Run: headless pygame with SDL's dummy video driver; simulated clock (each Clock.tick advances the game by its frame time, no real sleeping); random seed 0; keys injected as events and as key.get_pressed() state; no mouse input.
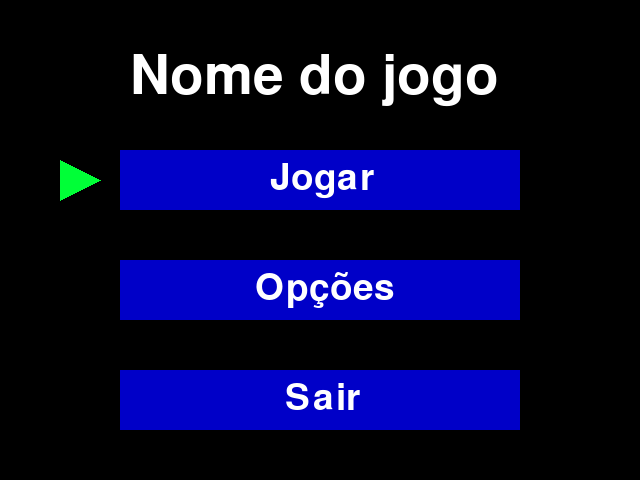
Frame 1 of 4 · flips 1–60 · no input
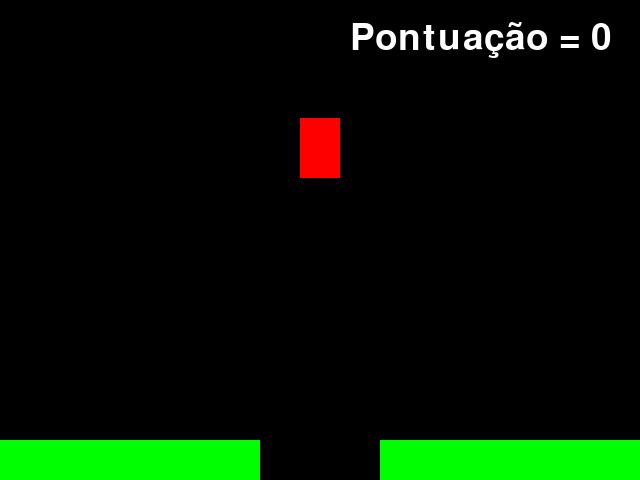
Frame 2 of 4 · flips 61–180 · tapped SPACE, RETURN · held RIGHT (→), D
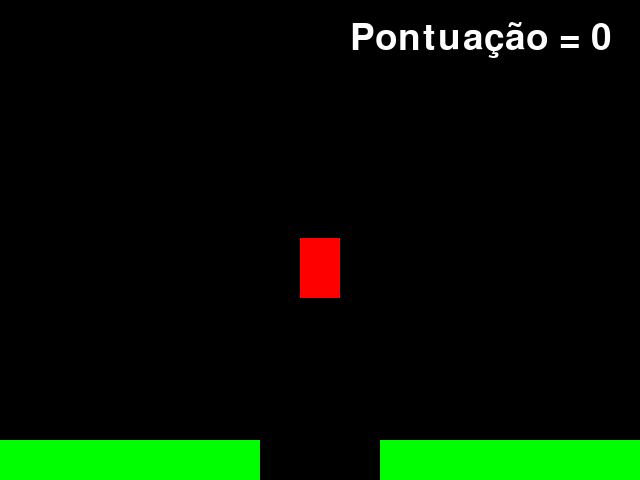
Frame 3 of 4 · flips 181–300 · held DOWN (↓), S
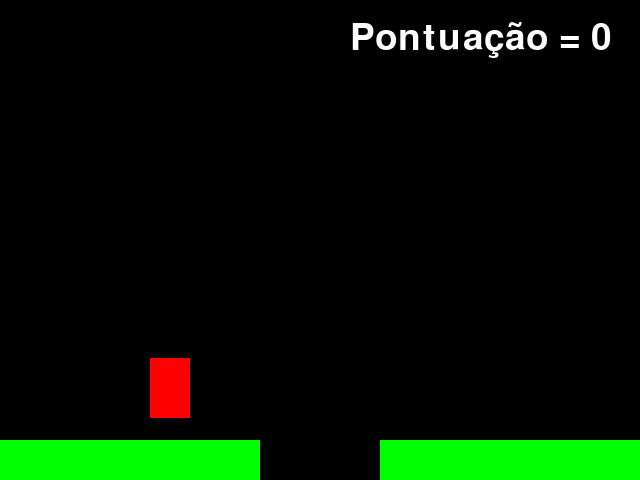
Frame 4 of 4 · flips 301–420 · held LEFT (←), A, UP (↑), W

The pygame program that drew these frames:

import random
import pygame
import sys
from pygame.locals import * 
from sys import exit

pygame.init()

iniciar_janelas = True

while True :
# Estabelecimento das variáveis
    contagem_de_pontos = 0

    largura = 640
    altura = 480

    player1_movement_y = True
    player1_movement_x = True
# Inicialização das janelas
    if iniciar_janelas == True :
        menu = True
        pausa = False
        tela_derrota = False
    jogo = True
# Posição inicial do player
    x_player1 = 300
    y_player1 = 0
# Posição inicial dos desenhos da tela
    polygon1_y1 = 160

    x_rect1 = -380
    y_rect1 = 440
    largura_rect1 = 640
    altura_rect1 = 40

    posiçãox_texto = 350
    posiçãoy_texto = 20

    lista_posições_rect = [-640,-530,-380,-230,-120]
# Variáveis essenciais para que a janela possa aparecer
    tela = pygame.display.set_mode((largura, altura))
    pygame.display.set_caption('Meu primeiro jogo')
    velocidade = pygame.time.Clock()
    v = 200
    contagem1 = 0
    fonte = pygame.font.SysFont(None, 55)
    fonte_titulo = pygame.font.SysFont(None, 80)
    fonte_menor = pygame.font.SysFont(None, 40)

    while menu == True :
        tela.fill((0,0,0))
        for event in pygame.event.get() :
            if event.type == KEYDOWN :
                if event.key == K_s and polygon1_y1 < 380:
                    polygon1_y1 = polygon1_y1 + 110
                if event.key == K_w and polygon1_y1 > 160:
                    polygon1_y1 = polygon1_y1 - 110
                if event.key == K_SPACE and polygon1_y1 == 160 :
                    menu = False
                elif event.key == K_SPACE and polygon1_y1 == 270 :
                    print('nada acontece ainda')
                elif event.key == K_SPACE and polygon1_y1 == 380 :
                    pygame.quit()
                    exit()
            if event.type == QUIT :
                pygame.quit()
                exit()
                
        titulo = fonte_titulo.render('Nome do jogo',True,(255,255,255))
        tela.blit(titulo, (130,50))

        pygame.draw.rect(tela, (0,0,200), (120,150,400,60))
        op1 = fonte.render('Jogar',True,(255,255,255))
        tela.blit(op1, (270,160))
        pygame.draw.rect(tela, (0,0,200), (120,260,400,60))
        op2 = fonte.render('Opções',True,(255,255,255))
        tela.blit(op2, (255,270))
        pygame.draw.rect(tela, (0,0,200), (120,370,400,60))
        op3 = fonte.render('Sair',True,(255,255,255))
        tela.blit(op3, (285,380))

        pygame.draw.polygon(tela, (0,255,55), ((60,polygon1_y1), (60,polygon1_y1 + 40), (100,polygon1_y1 + 20)))

        pygame.display.update()

    while jogo == True :

        x_rect2 = largura_rect1 + x_rect1 + 120
        y_rect2 = y_rect1
        largura_rect2 = 640
        altura_rect2 = 40

        velocidade.tick(v)
        tela.fill((0,0,0))
        for event in pygame.event.get() :
            if event.type == KEYDOWN :
                if event.key == K_d and x_player1 < 600 and player1_movement_x:
                    x_player1 = x_player1 + 150
                if event.key == K_a and x_player1 > 0 and player1_movement_x:
                    x_player1 = x_player1 - 150
                if event.key == K_ESCAPE :
                    pausa = True
                    while pausa == True :
                        tela.fill((0,0,0))
                        for event in pygame.event.get() :
                            if event.type == KEYDOWN :
                                if event.key == K_s and polygon1_y1 < 380:
                                    polygon1_y1 = polygon1_y1 + 110
                                if event.key == K_w and polygon1_y1 > 160:
                                    polygon1_y1 = polygon1_y1 - 110
                                if event.key == K_SPACE and polygon1_y1 == 160 :
                                    pausa = False
                                elif event.key == K_SPACE and polygon1_y1 == 270 :
                                    pausa = False
                                    iniciar_janelas = True
                                    jogo = False
                            if event.type == QUIT :
                                pygame.quit()
                                exit()
                        
                        titulo_pausa = fonte_titulo.render('Jogo pausado',True,(255,255,255))
                        tela.blit(titulo_pausa, (130,50))

                        pygame.draw.rect(tela, (0,0,200), (195,150,250,60))
                        op1_pausa = fonte.render('Retomar',True,(255,255,255))
                        tela.blit(op1_pausa, (250,160))
                        pygame.draw.rect(tela, (0,0,200), (195,260,250,60))
                        op2_pausa = fonte.render('Sair',True,(255,255,255))
                        tela.blit(op2_pausa, (285,270))

                        pygame.draw.polygon(tela, (0,255,55), ((135,polygon1_y1), (135,polygon1_y1 + 40), (175,polygon1_y1 + 20)))

                        pygame.display.update()
            if event.type == QUIT :
                pygame.quit()
                exit()
        
        pygame.draw.rect(tela, (0,255,0), (x_rect1,y_rect1,largura_rect1,altura_rect1))
        pygame.draw.rect(tela, (0,255,0), (x_rect2,y_rect2,largura_rect2,altura_rect2))
        if y_player1 == y_rect1 - 59 and not(x_player1 in range(largura_rect1 + x_rect1, x_rect2)) :
            tela_derrota = True
        while tela_derrota == True :
            tela.fill((0,0,0))
            for event in pygame.event.get() :
                if event.type == KEYDOWN :
                    if event.key == K_s and polygon1_y1 < 380:
                        polygon1_y1 = polygon1_y1 + 110
                    if event.key == K_w and polygon1_y1 > 160:
                        polygon1_y1 = polygon1_y1 - 110
                    if event.key == K_SPACE and polygon1_y1 == 160 :
                        tela_derrota = False
                        iniciar_janelas = False
                        jogo = False
                    elif event.key == K_SPACE and polygon1_y1 == 270 :
                        tela_derrota = False
                        iniciar_janelas = True
                        jogo = False
                if event.type == QUIT :
                    pygame.quit()
                    exit()
                        
            titulo_pausa = fonte_titulo.render('Derrota',True,(255,0,0))
            tela.blit(titulo_pausa, (220,50))

            pygame.draw.rect(tela, (0,0,200), (195,150,250,60))
            op1_derrota = fonte_menor.render('Jogar novamente',True,(255,255,255))
            tela.blit(op1_derrota, (205,165))
            pygame.draw.rect(tela, (0,0,200), (195,260,250,60))
            op2_derrota = fonte.render('Menu',True,(255,255,255))
            tela.blit(op2_derrota, (270,270))

            pygame.draw.polygon(tela, (0,255,55), ((135,polygon1_y1), (135,polygon1_y1 + 40), (175,polygon1_y1 + 20)))

            pygame.display.update()

        if y_player1 in range(y_rect1 - 59,y_rect1 + 40) :
            player1_movement_x = False
        if y_player1 < y_rect1 - 59 or y_player1 > y_rect1 + 40 :
            player1_movement_x = True

        pygame.draw.rect(tela, (255,0,0), (x_player1,y_player1,40,60))
        if y_player1 >= altura :
            y_player1 = 0
            x_rect1 = random.choice(lista_posições_rect) 
            contagem_de_pontos = contagem_de_pontos + 1
            contagem1 = contagem1 + 1
            if contagem1 == 5 :
                v = v + 20
                contagem1 = 0
        if player1_movement_y == True :
            y_player1 = y_player1 + 1

        texto = fonte.render(f'Pontuação = {contagem_de_pontos}',True,(255,255,255))
        if contagem_de_pontos >= 100 :
            posiçãox_texto = 330
        tela.blit(texto, (posiçãox_texto,posiçãoy_texto))

        pygame.display.update()
